Run: headless pygame with SDL's dummy video driver; simulated clock (each Clock.tick advances the game by its frame time, no real sleeping); random seed 0; keys injected as events and as key.get_pressed() state; no mouse input.
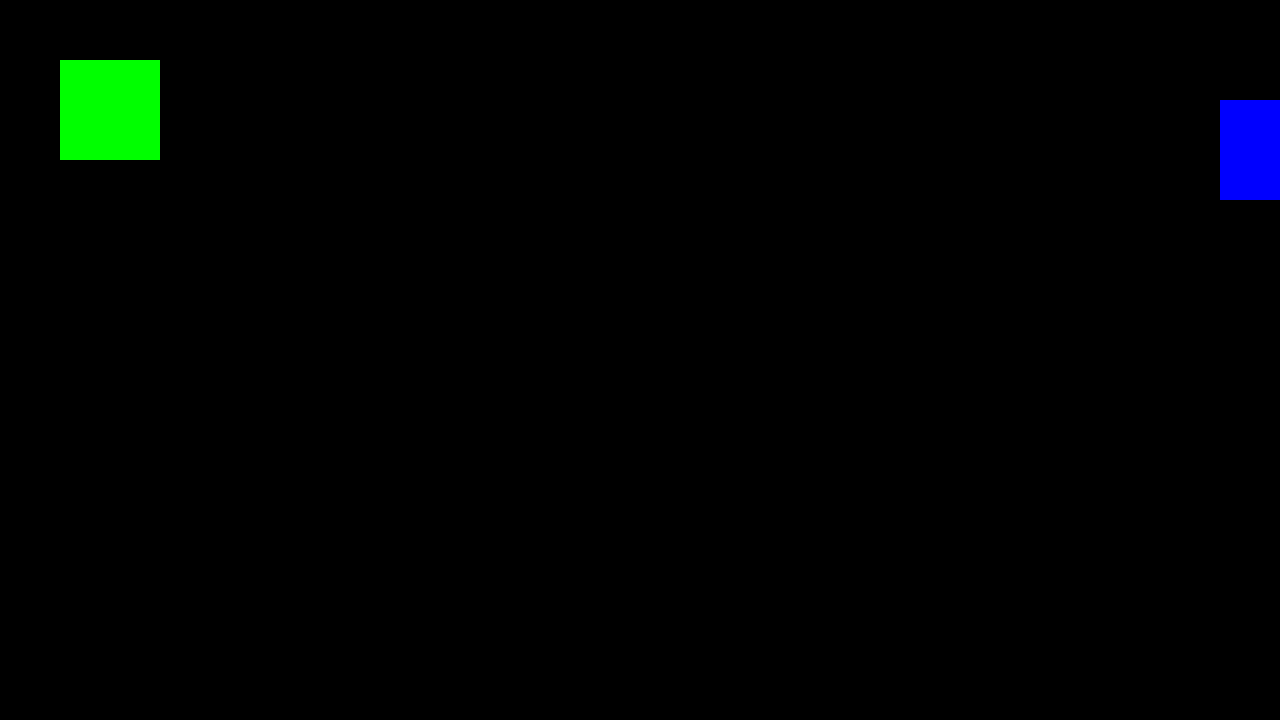
Frame 1 of 4 · flips 1–60 · no input
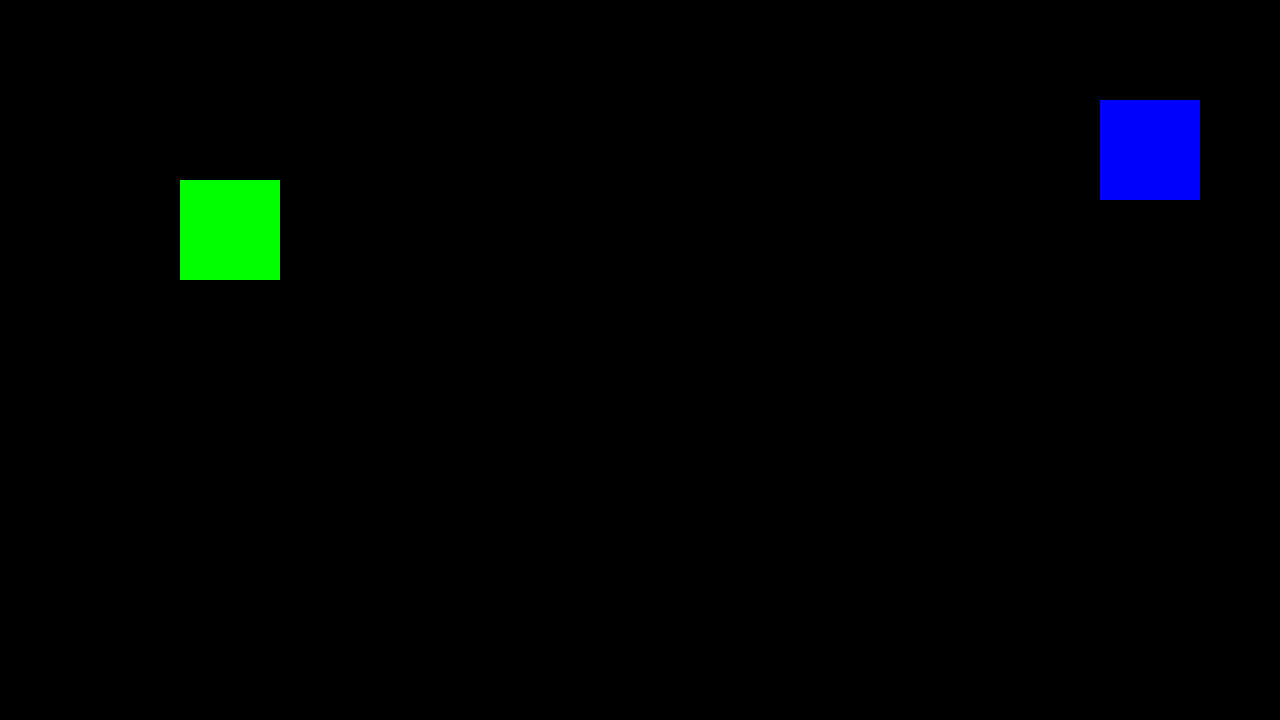
Frame 2 of 4 · flips 61–180 · tapped SPACE, RETURN · held RIGHT (→), D
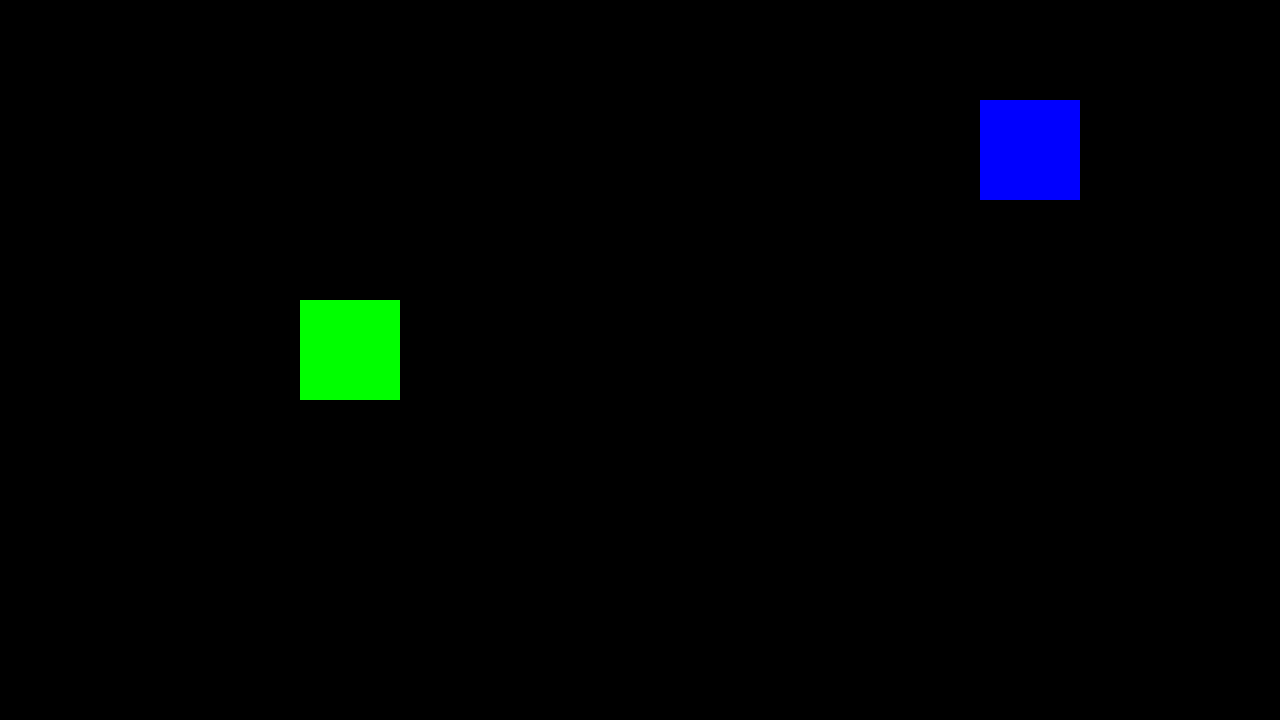
Frame 3 of 4 · flips 181–300 · held DOWN (↓), S
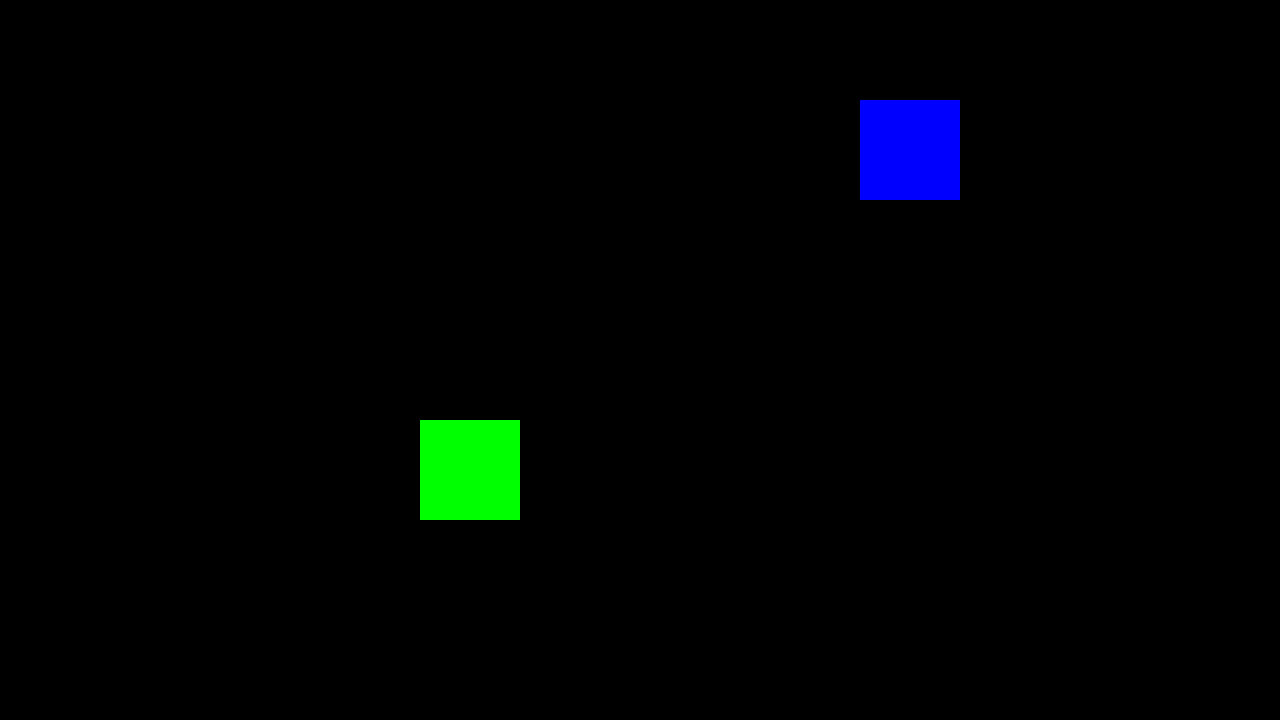
Frame 4 of 4 · flips 301–420 · held LEFT (←), A, UP (↑), W

The pygame program that drew these frames:

import pygame

pygame.init()

ancho = 1280
alto = 720
ventana = pygame.display.set_mode((ancho, alto))

x =1280
y = 100

x2 = 0
y2 = 0

exe = True

while exe:
    for event in pygame.event.get():
        if event.type == pygame.QUIT:
            exe = False

        if event.type == pygame.KEYDOWN:
            if event.key == pygame.K_ESCAPE:
                exe = False

    ventana.fill((0, 0, 0))

    x -= 1
    if x < -100:
        x = 1380

    x2 += 1
    y2 += 1
    if x2 > ancho:
        x2 = -100
    if y2 > alto:
        y2 = -100


    #Dibujar
    pygame.draw.rect(ventana, (0,255,0), (x2, y2, 100, 100))
    pygame.draw.rect(ventana, (0,0,255), (x, y, 100, 100))

    pygame.display.update()

    pygame.time.delay(2)
